pico-8 play session: no input (idle), after a click and taps of 🅾, ❎, 🅾+❎, 🅾 in the second before t = 0

[t = 1 s] idle ~1s (no d-pad/buttons)
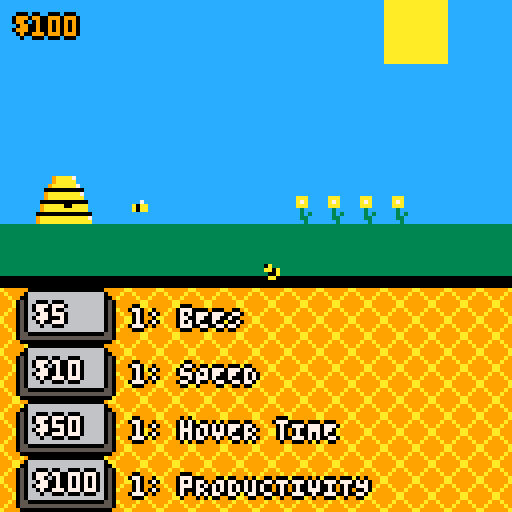
[t = 8 s] idle ~8s (no d-pad/buttons)
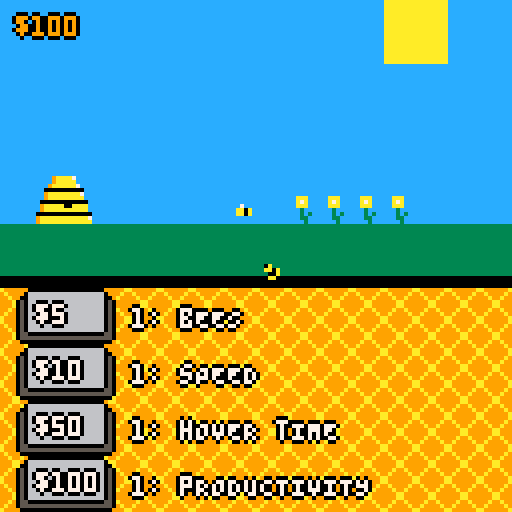

pico-8 cartridge
version 43
__lua__
-- bee game

-- main loop

function _init()
	poke(0x5f2d, 1)
	pq("--------------------------")
	-- this might be moved
	t=0
	bees={}
	buttons={}
	money=100
	
	gen_menu()
	make_bee(bee_spawn[1],bee_spawn[2],10)
	_upd=upd_bview
	_drw=drw_bview
end

function _update()
	t+=1
	if t>30 then
		t=0
		pq("--------------")
	end
	
	if t%10==0 then
		
	end
	
	
	click_but()
	but_bounce()
	
	bee_do()
end

function _draw()
	cls(0)
	map()
	
	drw_menu()
	_drw()
	drw_mouse()
	drw_money()
end

function upd_bview()
	-- show bees, hive and flowers
	-- drw and upd?
	_drw=drw_bview
	
end


-->8
-- tools

function drawspr(_spr,_x,_y,_c,_f)
	palt(0,false)
	palt(15,true)
	pal(6,_c)
	spr(_spr,_x,_y,1,1,_f)
	pal()
	palt()
end

function find(tile)
	local mx=15*8
	local my=8*8
	for i=0,mx do
		for j=0,my do
			if mget(i,j)==tile then
				return {i*8,j*8}
			end
		end
	end
	return {0,0}
end

function getframe(ani,r)
	return ani[flr(t/r)%#ani+1]
end

function printb(txt,x,y,col)
	print(txt,x-1,y,0)
	print(txt,x+1,y,0)
	print(txt,x,y+1,0)
	print(txt,x,y-1,0)
	print(txt,x,y,col)
end

-- pq by pancelor: lexaloffle.com/bbs/?tid=42367
function pq(...)printh(qq(...))return...end
function qq(...)local r=""for i=1,select("#",...)do r..=_q(select(i,...),4).." "end return r end
function _q(t,d)if(type(t)~="table"or d<=0)return tostr(t)
local r="{"for k,v in next,t do r..=tostr(k).."=".._q(v,d-1)..","end return r.."}"end

-- overlap function by mboffin on itch.io
function overlap(a,b)
 return not (a.x>b.x+b.w 
          or a.y>b.y+b.h 
          or a.x+a.w<b.x 
          or a.y+a.h<b.y)
end
-->8
-- draw

mouse_spr=15



function drw_bview()
 -- sprites for bees
 for b in all(bees) do
 	drw_bee(b)
	end
end

function drw_bee(b)
	local r=2
	drawspr(getframe(b.sprite,r),b.x,b.y,b.col,b.flp)
end

function drw_mouse()
	drawspr(mouse_spr,stat(32),stat(33),10,false)
	--print(stat(34))
end

function drw_menu()
	--buttons
	for but in all(buttons) do
		local w,h=but.x2-but.x1,but.y2-but.y1
		rrectfill(but.x1,but.y1,w,h,1,5)
		rrect(but.x1,but.y1,w,h,1,0)
			if but.down==false then
				rrectfill(but.x1+2,but.y1-2,w-4,h,1,6)
				rrect(but.x1+2,but.y1-2,w-4,h,1,0)
			else
				rrectfill(but.x1+2,but.y1-1,w-4,h,1,6)
				rrect(but.x1+2,but.y1-1,w-4,h,1,0)
			end
		-- labels
		local lx,ly=but.x1+w+4,but.y1+3
		printb(but.upg.cnt..": "..but.upg.txt,lx,ly,7)
		-- price
		lx,ly=but.x1+5,but.y1+2
		printb("$"..but.upg.prc,lx,ly,7)
	end
	
end	

function drw_money()
	local x=4
	local y=4
	printb("$"..money,x,y,9)
end
-->8
--bees

bee_spr={1,2}
bee_spawn={2*8,6*8}
targets={0,30,4}

bee_speed=0.25
bee_hovert=5*30
bee_prod=1

function make_bee(bx,by,bcol)
	local b={
		x=bx,y=by,
		sprite={bee_spr[1],bee_spr[2]},
		col=bcol,
		flp=false,
		tar=targets[1],
		goal={0,0},
		fnd=false,
		hover=false,
		ht=0,
		pol=false
	}
	add(bees,b)
	return b
end

function bee_do()
	for b in all(bees) do
	
		if b.hover==true then
			bee_hover(b)
		elseif abs(b.goal[1]-b.x)<2 and abs(b.goal[2]-b.y)<2 then
			b.fnd=false
			if mget(b.x/8,b.y/8)==30 then
				money+=1
			end
		end
		
		if not b.fnd then
			bee_find(b)
		else
			bee_move(b)
		end
	end
end

function bee_move(b) 
	local t=10
	
	local dx=b.goal[1]-b.x
	local dy=b.goal[2]-b.y
	
	if dx>0 then
		b.flp=false
	else
		b.flp=true
	end
	
	-- far from goal
	if dx>t or dx<-t then
		if dy<t then
			local ran=rnd(2)
			if ran>1 then
				b.y+=bee_speed
			elseif ran<1 then
				b.y-=bee_speed
			end
		elseif dy>=t then
			b.y+=bee_speed
		elseif dy<=-t then
			b.y-=bee_speed
		end
		if b.x>b.goal[1] then
			b.x-=bee_speed
		elseif b.x<b.goal[1] then
			b.x+=bee_speed
		end
	-- close to goal
	else
		if b.x>b.goal[1] then
			b.x-=bee_speed
		elseif b.x<b.goal[1] then
			b.x+=bee_speed
		end
		if b.y>b.goal[2] then
			b.y-=bee_speed
		elseif b.y<b.goal[2] then
			b.y+=bee_speed
		end
	end
end

function bee_find(b)
	if b.tar==targets[1] then
		b.goal=find(targets[3])
		b.tar=targets[3]
	elseif b.tar==targets[2] then
		b.goal=find(targets[2])
		b.tar=targets[3]
	elseif b.tar==targets[3] then
		b.goal=find(targets[3])
		b.tar=targets[2]
	end
	b.fnd=true
end

function bee_hover(b)

end
-->8
-- ui

upgrades={-- default values
	-- bee count
		{txt="bEES",
			prc=5,
			cnt=1},
	-- speed
		{txt="sPEED",
			prc=10,
			cnt=1},
	-- hover time
		{txt="hOVER tIME",
			prc=50,
			cnt=1},
	-- productivity
		{txt="pRODUCTIVITY",
			prc=100,
			cnt=1}
		}

function make_but(bx1,bx2,by1,by2,bupg)
	but={
		x1=bx1,
		x2=bx2,
		y1=by1,
		y2=by2,
		down=false,
		dt=0,
		upg=bupg
	}
	add(buttons,but)
end

function gen_menu()
 
	local maxh=9*8
	local minh=14*8
	-- buttons
	local sqw=25
	local sqh=12
	
	local numsq=(minh-maxh)/sqh
	local gap=2
	local upval=1
	for i=0,numsq do
		local x1=4
		local x2=x1+sqw
		local y1=(maxh+gap+i*sqh)
		local y2=y1+sqh
		gap+=2
		make_but(x1,x2,y1,y2,upgrades[upval])
		upval+=1
	end
end

function but_collision(but)
	-- rewrite collider and this func
	local m={
			x=stat(32),y=stat(33),w=1,h=1
		}
	local b={
			x=but.x1,y=but.y1,
			w=but.x2-but.x1,h=but.y2-but.y1
		}	
	local c=overlap(m,b)	
	return c	
end

function but_bounce()
 local down_time=5
	for b in all(buttons) do
		if b.down==true then
			b.dt+=1
		end
		if b.dt>down_time then
			b.dt=0
			b.down=false
		end
	end
end

function click_but()
	local c=false
	if stat(34)==1 then
		for b in all(buttons) do
			if b.down==false then
				c=but_collision(b)
				if c then
					buy_upgrade(b)
					b.down=true
					b.dt=0
				end
			end
		end
	end
end

function buy_upgrade(but)
	local upg_name=but.upg.txt
	local upg_price=but.upg.prc
	
	if money>=upg_price then
		if upg_name=="bEES" then
			make_bee(bee_spawn[1],bee_spawn[2],10)
		elseif upg_name=="sPEED" then
			bee_speed+=0.25
			pq("speed: "..bee_speed)
		elseif upg_name=="hOVER tIME" then
		
		elseif upg_name=="pRODUCTIVITY" then
		
		end
		money-=but.upg.prc
		but.upg.prc*=2
		but.upg.cnt+=1
	end
end
__gfx__
00000000ffffffffffffffff00000000ccccccccccccccccaaaaaaaa000000000000000000000000000000000000000000000000ccccccccccccccccffffffff
00000000ffffffffffffffff00000000ccaaacccccccccccaaaaaaaa000000000000000000000000000000000000000000000000ccccccccccccccccffffffff
00700700fff7ffffffff7fff00000000cca7acccccccccccaaaaaaaa000000000000000000000000000000000000000000000000ccccccccccccccccff06ffff
00077000ff6066ffff6066ff00000000ccaaacccccccccccaaaaaaaa000000000000000000000000000000000000000000000000ccccccccccccccccff6606ff
00077000ff6066ffff6066ff00000000ccc3ccccccccccccaaaaaaaa000000000000000000000000000000000000000000000000ccccc9aaaa7cccccfff006ff
00700700ffffffffffffffff00000000ccc3c3ccccccccccaaaaaaaa000000000000000000000000000000000000000000000000ccccc9aaaaacccccfff660ff
00000000ffffffffffffffff00000000ccc33cccccccccccaaaaaaaa000000000000000000000000000000000000000000000000cccc9aaaaaa7ccccffffffff
00000000ffffffffffffffff00000000cccc3cccccccccccaaaaaaaa000000000000000000000000000000000000000000000000ccc0000000000cccffffffff
3333333300000000000000000000000033333333a999999a00000000000000000000000000000000000000000000000000000000ccc9aaaaaaaa7ccc00000000
33333333000000000000000000000000333333339a9999a900000000000000000000000000000000000000000000000000000000ccc9aaaaaaaaaccc00000000
333333330000000000000000000000003333333399a99a9900000000000000000000000000000000000000000000000000000000cc000000000000cc00000000
3333333300000000000000000000000033333333999aa99900000000000000000000000000000000000000000000000000000000cc9aaaaa00aaaacc00000000
3333333300000000000000000000000033333333999aa99900000000000000000000000000000000000000000000000000000000cc9aaaaaaaaaaacc00000000
000000000000000000000000000000003333333399a99a9900000000000000000000000000000000000000000000000000000000c00000000000000c00000000
00000000000000000000000000000000333333339a9999a900000000000000000000000000000000000000000000000000000000c9aaaaaaaaaaaa7c00000000
0000000000000000000000000000000033333333a999999a00000000000000000000000000000000000000000000000000000000c9aaaaaaaaaaaaac00000000
__map__
0505050505050505050505050606050500000000000000000000000000000000000000000000000000000000000000000000000000000000000000000000000000000000000000000000000000000000000000000000000000000000000000000000000000000000000000000000000000000000000000000000000000000000
0505050505050505050505050606050500000000000000000000000000000000000000000000000000000000000000000000000000000000000000000000000000000000000000000000000000000000000000000000000000000000000000000000000000000000000000000000000000000000000000000000000000000000
0505050505050505050505050505050500000000000000000000000000000000000000000000000000000000000000000000000000000000000000000000000000000000000000000000000000000000000000000000000000000000000000000000000000000000000000000000000000000000000000000000000000000000
0505050505050505050505050505050500000000000000000000000000000000000000000000000000000000000000000000000000000000000000000000000000000000000000000000000000000000000000000000000000000000000000000000000000000000000000000000000000000000000000000000000000000000
0505050505050505050505050505050500000000000000000000000000000000000000000000000000000000000000000000000000000000000000000000000000000000000000000000000000000000000000000000000000000000000000000000000000000000000000000000000000000000000000000000000000000000
050d0e0505050505050505050505050500000000000000000000000000000000000000000000000000000000000000000000000000000000000000000000000000000000000000000000000000000000000000000000000000000000000000000000000000000000000000000000000000000000000000000000000000000000
051d1e0505050505050404040405050500000000000000000000000000000000000000000000000000000000000000000000000000000000000000000000000000000000000000000000000000000000000000000000000000000000000000000000000000000000000000000000000000000000000000000000000000000000
1414141414141414141414141414141400000000000000000000000000000000000000000000000000000000000000000000000000000000000000000000000000000000000000000000000000000000000000000000000000000000000000000000000000000000000000000000000000000000000000000000000000000000
1010101010101010101010101010101000000000000000000000000000000000000000000000000000000000000000000000000000000000000000000000000000000000000000000000000000000000000000000000000000000000000000000000000000000000000000000000000000000000000000000000000000000000
1515151515151515151515151515151500000000000000000000000000000000000000000000000000000000000000000000000000000000000000000000000000000000000000000000000000000000000000000000000000000000000000000000000000000000000000000000000000000000000000000000000000000000
1515151515151515151515151515151500000000000000000000000000000000000000000000000000000000000000000000000000000000000000000000000000000000000000000000000000000000000000000000000000000000000000000000000000000000000000000000000000000000000000000000000000000000
1515151515151515151515151515151500000000000000000000000000000000000000000000000000000000000000000000000000000000000000000000000000000000000000000000000000000000000000000000000000000000000000000000000000000000000000000000000000000000000000000000000000000000
1515151515151515151515151515151500000000000000000000000000000000000000000000000000000000000000000000000000000000000000000000000000000000000000000000000000000000000000000000000000000000000000000000000000000000000000000000000000000000000000000000000000000000
1515151515151515151515151515151500000000000000000000000000000000000000000000000000000000000000000000000000000000000000000000000000000000000000000000000000000000000000000000000000000000000000000000000000000000000000000000000000000000000000000000000000000000
1515151515151515151515151515151500000000000000000000000000000000000000000000000000000000000000000000000000000000000000000000000000000000000000000000000000000000000000000000000000000000000000000000000000000000000000000000000000000000000000000000000000000000
1515151515151515151515151515151500000000000000000000000000000000000000000000000000000000000000000000000000000000000000000000000000000000000000000000000000000000000000000000000000000000000000000000000000000000000000000000000000000000000000000000000000000000
